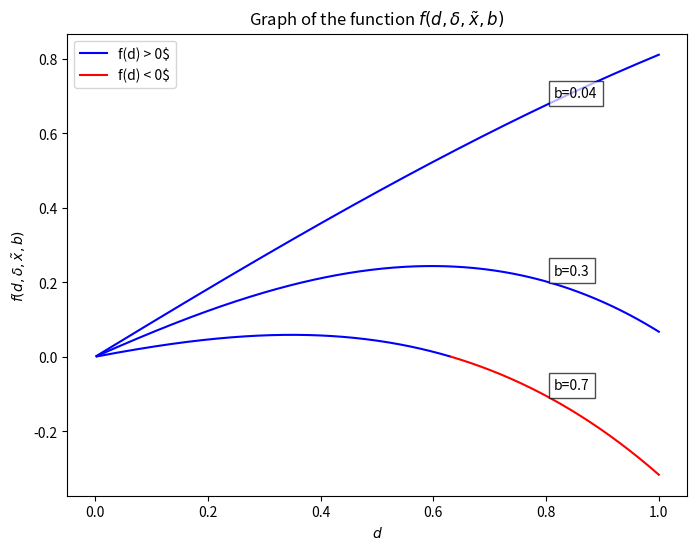

Generate this figure with matplotlib:
import numpy as np
import matplotlib.pyplot as plt

# Définir la fonction
def f(d, delta, x_tilde, b):
    term1 = d * (delta * (1 - b * d) * (x_tilde * d * (1 - delta)) + (1 - b * delta * d) * (x_tilde * (1 - delta)))
    return term1

# Paramètres donnés
delta = 0.96
x_tilde = 0.96
b = 2

# Plage de valeurs pour d
d_values = np.linspace(0, 1, 400)

# Création du graphique
plt.figure(figsize=(8, 6))

# Fonction pour annoter les lignes
def annotate_line(d_values, f_values, b, ax):
    idx = np.argmax(d_values > 0.8)  # Trouver l'index où d est environ 0.5
    ax.annotate(f'b={b}', xy=(d_values[idx], f_values[idx]), xytext=(5, 5),
                textcoords='offset points', color='black', fontsize=10,
                bbox=dict(facecolor='white', edgecolor='black', alpha=0.7))

# Calculer et tracer pour b = 2
delta = 0.04
f_values = f(d_values, delta, x_tilde, b)
positive_values = np.ma.masked_less_equal(f_values, 0)
negative_values = np.ma.masked_greater(f_values, 0)
plt.plot(d_values, positive_values, 'b', label='f(d) > 0$')
plt.plot(d_values, negative_values, 'r', label='f(d) < 0$')
annotate_line(d_values, f_values, delta, plt.gca())

# Calculer et tracer pour b = 3
delta = 0.3
f_values = f(d_values, delta, x_tilde, b)
positive_values = np.ma.masked_less_equal(f_values, 0)
negative_values = np.ma.masked_greater(f_values, 0)
plt.plot(d_values, positive_values, 'b')
plt.plot(d_values, negative_values, 'r')
annotate_line(d_values, f_values, delta, plt.gca())

# Calculer et tracer pour b = 4
delta = 0.7
f_values = f(d_values, delta, x_tilde, b)
positive_values = np.ma.masked_less_equal(f_values, 0)
negative_values = np.ma.masked_greater(f_values, 0)
plt.plot(d_values, positive_values, 'b')
plt.plot(d_values, negative_values, 'r')
annotate_line(d_values, f_values, delta, plt.gca())

plt.title('Graph of the function $f(d, \delta, \\tilde{x}, b)$')
plt.xlabel('$d$')
plt.ylabel('$f(d, \delta, \\tilde{x}, b)$')
plt.grid(False)
plt.legend()
plt.show()
